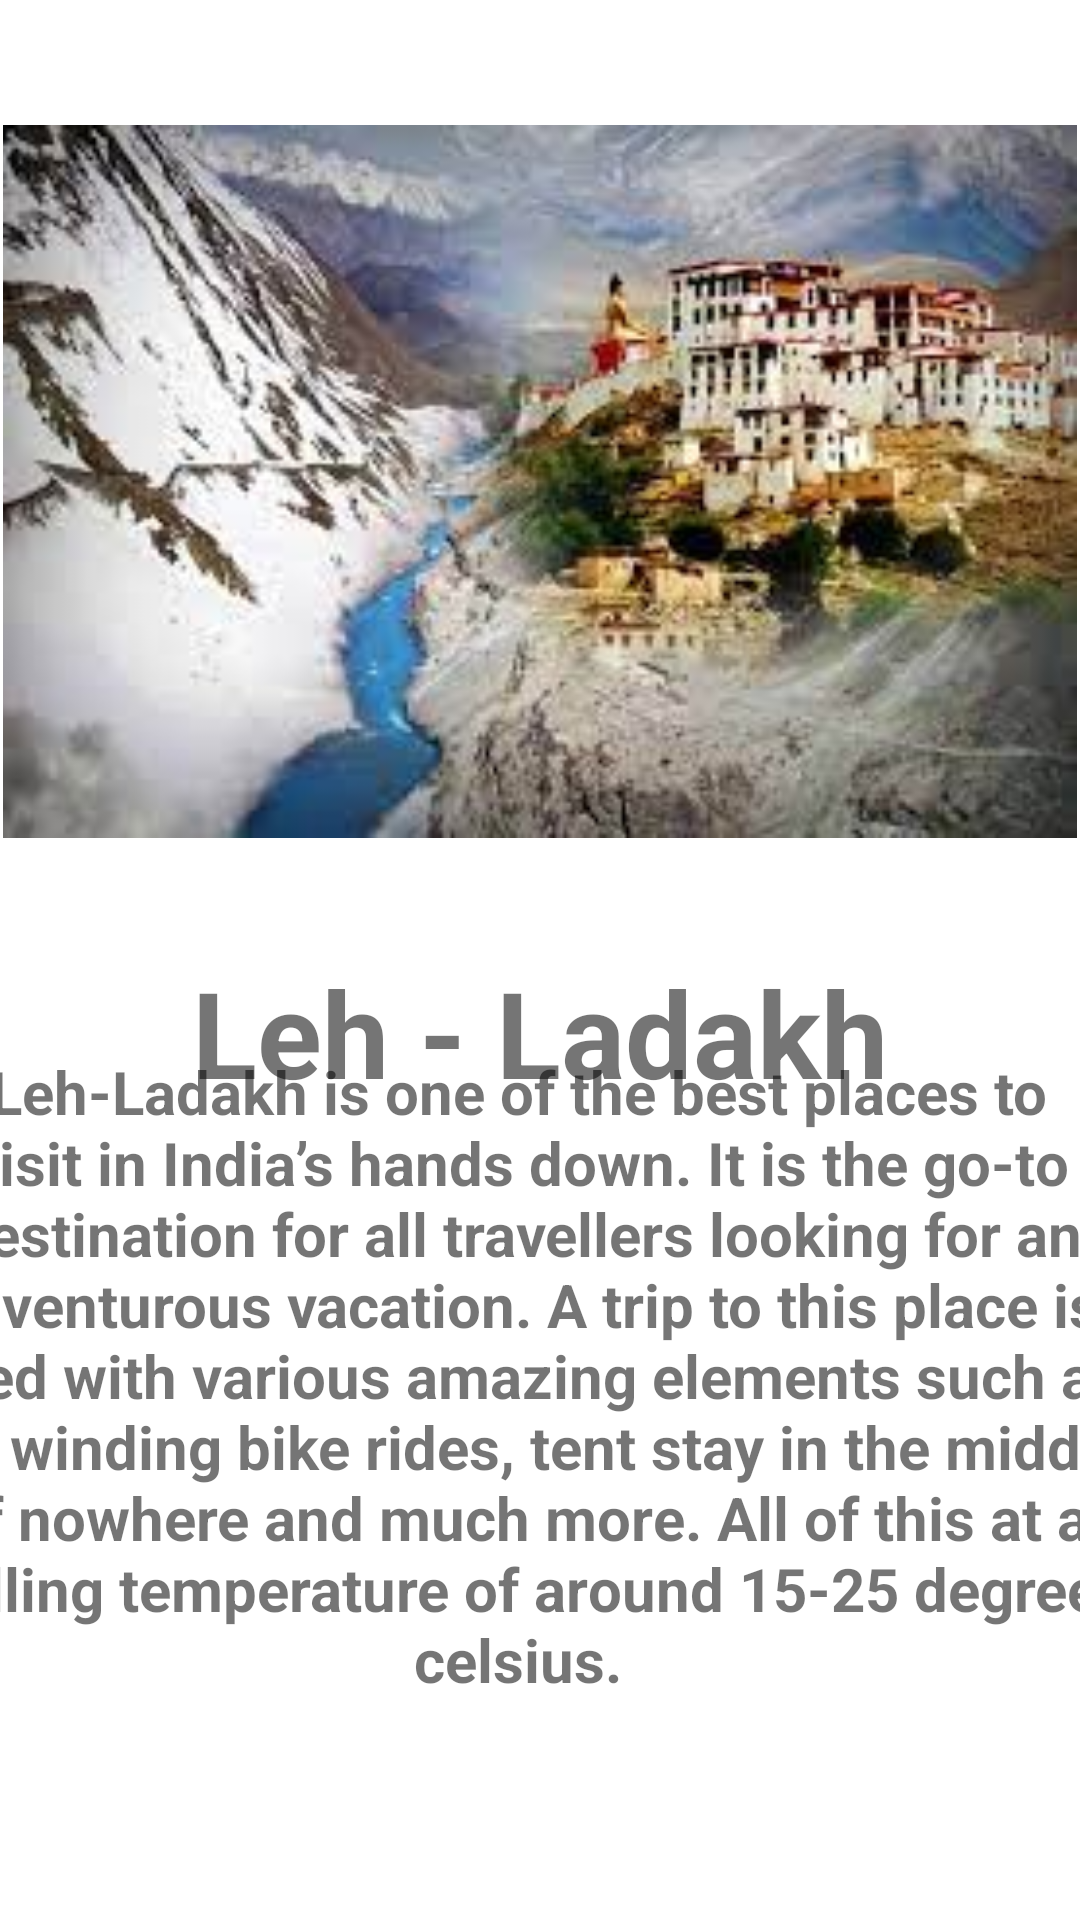

Produce the Android XML layout that renders to this screen, including the resource entries it uses.
<!-- AndroidManifest.xml: application theme Theme.TravelPlaces -->
<!-- res/layout/activity_leh_ladakh.xml -->
<?xml version="1.0" encoding="utf-8"?>
<androidx.constraintlayout.widget.ConstraintLayout xmlns:android="http://schemas.android.com/apk/res/android"
    xmlns:app="http://schemas.android.com/apk/res-auto"
    xmlns:tools="http://schemas.android.com/tools"
    android:layout_width="match_parent"
    android:layout_height="match_parent"
    tools:context=".leh_ladakh">

    <ImageView
        android:id="@+id/imageView2"
        android:layout_width="0dp"
        android:layout_height="317dp"
        android:layout_marginStart="1dp"
        android:layout_marginLeft="1dp"
        android:layout_marginTop="2dp"
        android:layout_marginEnd="1dp"
        android:layout_marginRight="1dp"

        app:layout_constraintEnd_toEndOf="parent"
        app:layout_constraintStart_toStartOf="parent"
        app:layout_constraintTop_toTopOf="parent"
        app:srcCompat="@drawable/img_2" />

    <TextView
        android:id="@+id/text12"
        android:layout_width="0dp"
        android:layout_height="86dp"
        android:layout_marginStart="35dp"
        android:layout_marginLeft="35dp"
        android:layout_marginTop="301dp"
        android:layout_marginEnd="35dp"
        android:layout_marginRight="35dp"
        android:gravity="center"
        android:text="Leh - Ladakh"
        android:textSize="40dp"
        android:textStyle="bold"
        app:layout_constraintEnd_toEndOf="parent"
        app:layout_constraintStart_toStartOf="parent"
        app:layout_constraintTop_toTopOf="parent">

    </TextView>

    <TextView
        android:id="@+id/text12"
        android:layout_width="410dp"
        android:layout_height="344dp"
        android:layout_marginStart="35dp"
        android:layout_marginLeft="35dp"
        android:layout_marginEnd="35dp"
        android:layout_marginRight="35dp"
        android:gravity="center"
        android:text="@string/leh_ladakh"
        android:textSize="20dp"
        android:textStyle="bold"
        app:layout_constraintBottom_toBottomOf="parent"
        app:layout_constraintEnd_toEndOf="parent"
        app:layout_constraintHorizontal_bias="0.564"
        app:layout_constraintStart_toStartOf="parent"
        app:layout_constraintTop_toTopOf="parent"
        app:layout_constraintVertical_bias="0.969">

    </TextView>


</androidx.constraintlayout.widget.ConstraintLayout>
<!-- resources referenced by this layout -->
<resources>
  <!-- drawable img_2: png bitmap (drawable-v24, 130429 bytes) -->
  <string name="leh_ladakh">Leh-Ladakh is one of the best places to visit in India’s hands down. It is the go-to destination for all travellers looking for an adventurous vacation. A trip to this place is filled with various amazing elements such as the winding bike rides, tent stay in the middle of nowhere and much more. All of this at a chilling temperature of around 15-25 degrees celsius.
  
  </string>
  <style name="Theme.TravelPlaces" parent="Theme.MaterialComponents.DayNight.DarkActionBar">
          
          <item name="colorPrimary">@color/purple_500</item>
          <item name="colorPrimaryVariant">@color/purple_700</item>
          <item name="colorOnPrimary">@color/white</item>
          
          <item name="colorSecondary">@color/teal_200</item>
          <item name="colorSecondaryVariant">@color/teal_700</item>
          <item name="colorOnSecondary">@color/black</item>
          
          <item name="android:statusBarColor" tools:targetApi="21">?attr/colorPrimaryVariant</item>
          
      </style>
  <!-- not gathered from this repository: default colours our renderer supplied (Android Studio template values) -->
  <color name="purple_500">#FF6200EE</color>
  <color name="purple_700">#FF3700B3</color>
  <color name="teal_200">#FF03DAC5</color>
  <color name="teal_700">#FF018786</color>
  <color name="black">#FF000000</color>
  <color name="white">#FFFFFFFF</color>
</resources>
